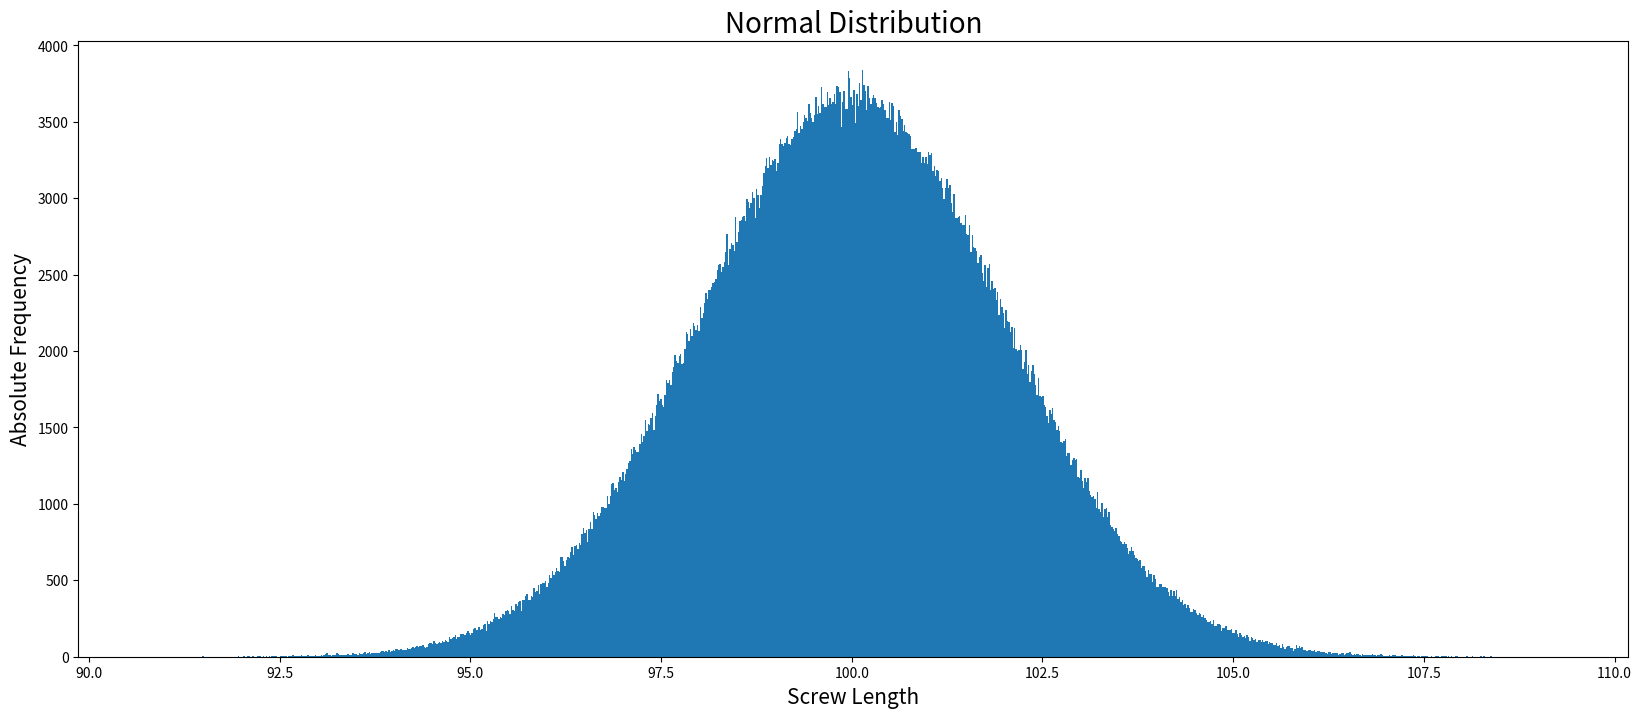
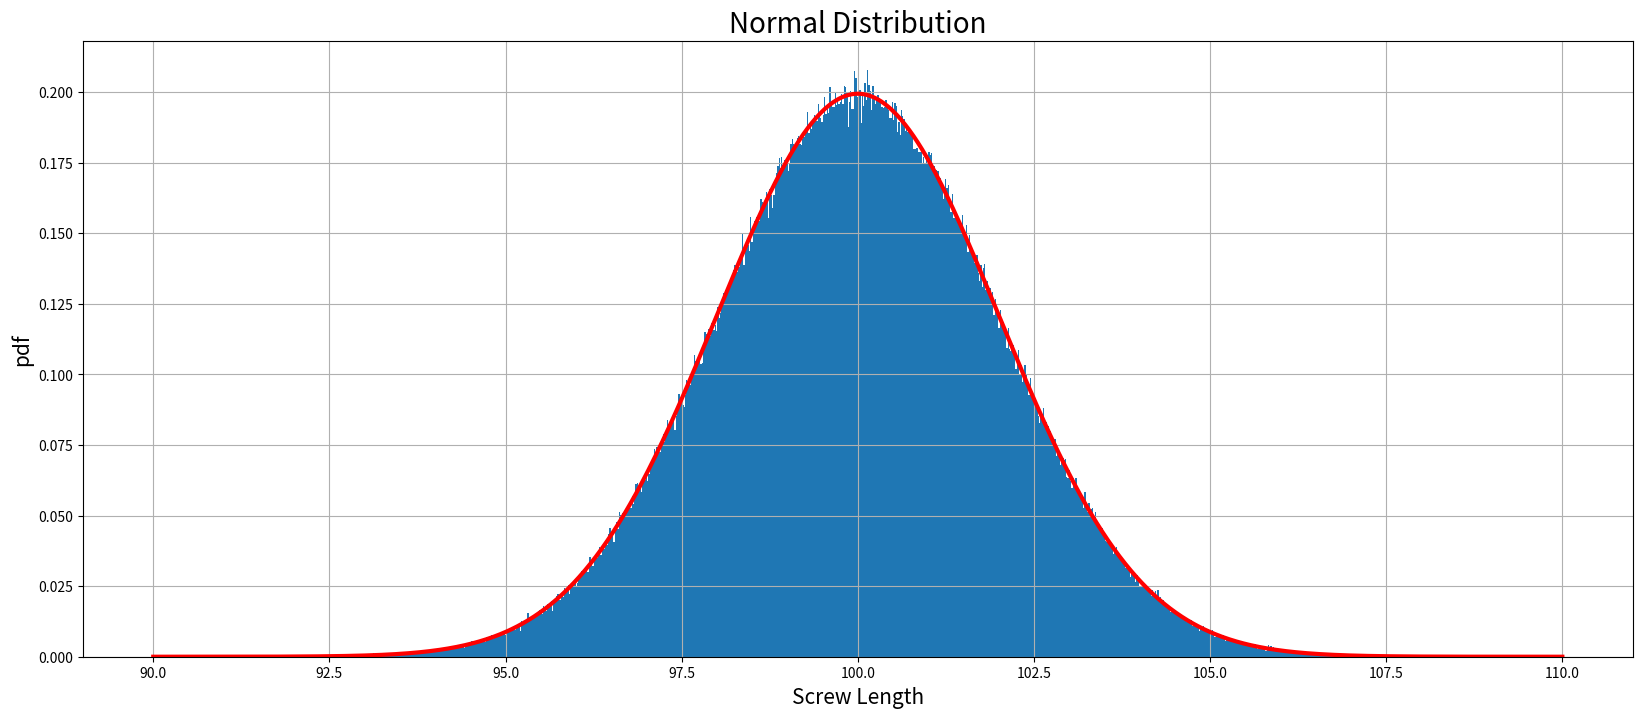
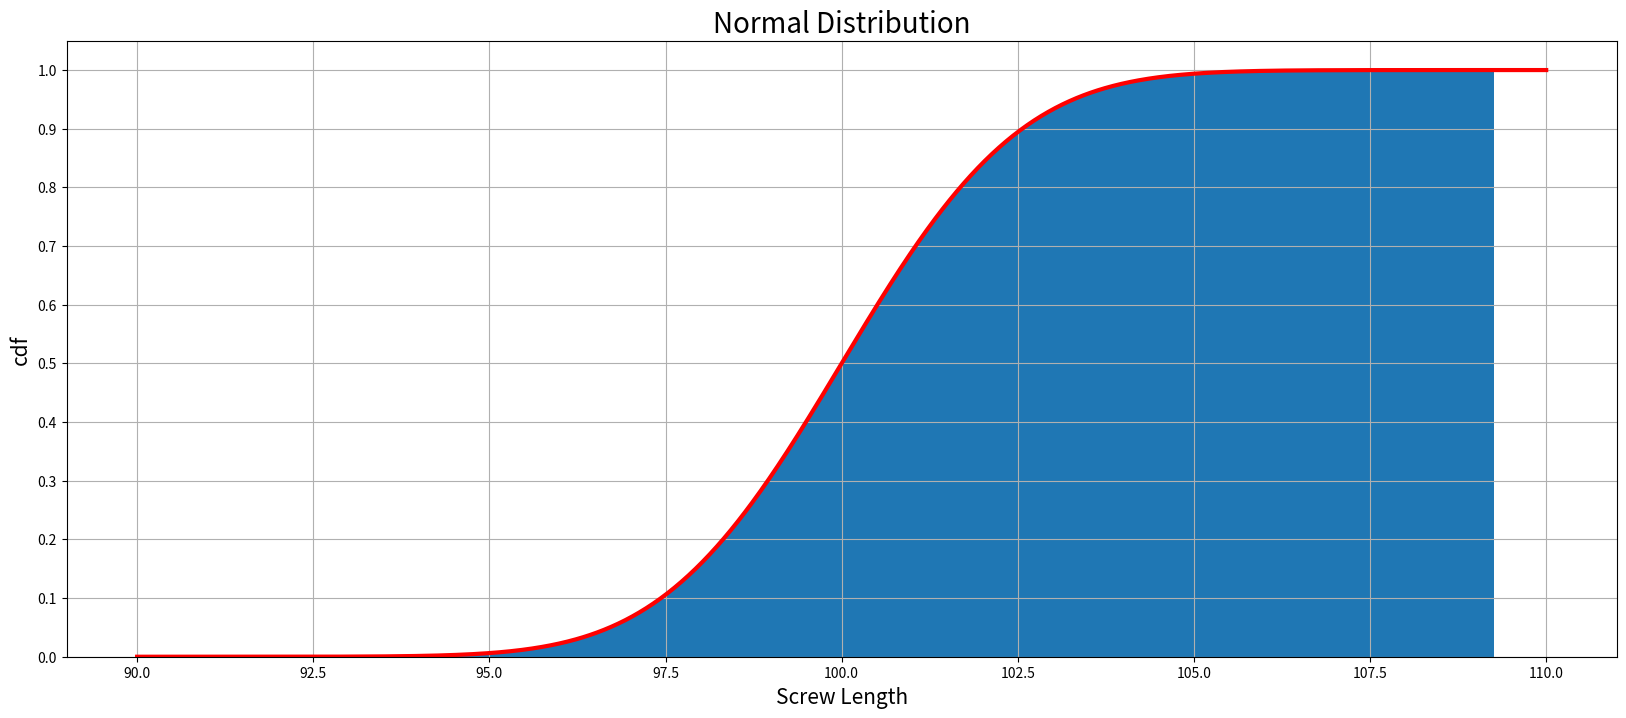

Generate these figures, in order, with matplotlib:
''' Normal Distribution
Creating a normally distributed Random Variable '''
import numpy as np
import matplotlib.pyplot as plt
import scipy.stats as stats


mu = 100
sigma = 2
size = 1000000

np.random.seed(123)
pop = np.random.normal(loc=mu, scale=sigma, size=size)
print(pop)
print(pop.size)
print(pop.mean())
print(pop.std())

plt.figure(figsize=(20, 8))
plt.hist(pop, bins=1000)
plt.title("Normal Distribution", fontsize=20)
plt.xlabel("Screw Length", fontsize=15)
plt.ylabel("Absolute Frequency", fontsize=15)
plt.show()

print(stats.skew(pop))  # approx 0
print(stats.kurtosis(pop))  # excess kurtosis, approx 0
print(stats.kurtosis(pop, fisher=False))  # approx 3
print(stats.describe(pop))


''' Normal Distribution - Probability Density Function (pdf)
with scipy.stats '''

x = np.linspace(90, 110, 1000)
# print(x)

y = stats.norm.pdf(x, loc=mu, scale=sigma)
# print(y)

plt.figure(figsize=(20, 8))
plt.hist(pop, bins=1000, density=True)
plt.plot(x, y, linewidth=3, color="red")
plt.grid()
plt.title("Normal Distribution", fontsize=20)
plt.xlabel("Screw Length", fontsize=15)
plt.ylabel("pdf", fontsize=15)
plt.show()


''' Normal Distribution - Cumulative Distribution Function (cdf)
with scipy.stats '''

x = np.linspace(90, 110, 1000)
y = stats.norm.cdf(x, loc=mu, scale=sigma)

plt.figure(figsize=(20, 8))
plt.hist(pop, bins=1000, density=True, cumulative=True)
plt.plot(x, y, color="red", linewidth=3)
plt.grid()
plt.title("Normal Distribution", fontsize=20)
plt.xlabel("Screw Length", fontsize=15)
plt.ylabel("cdf", fontsize=15)
plt.yticks(np.arange(0, 1.1, 0.1))
plt.show()
